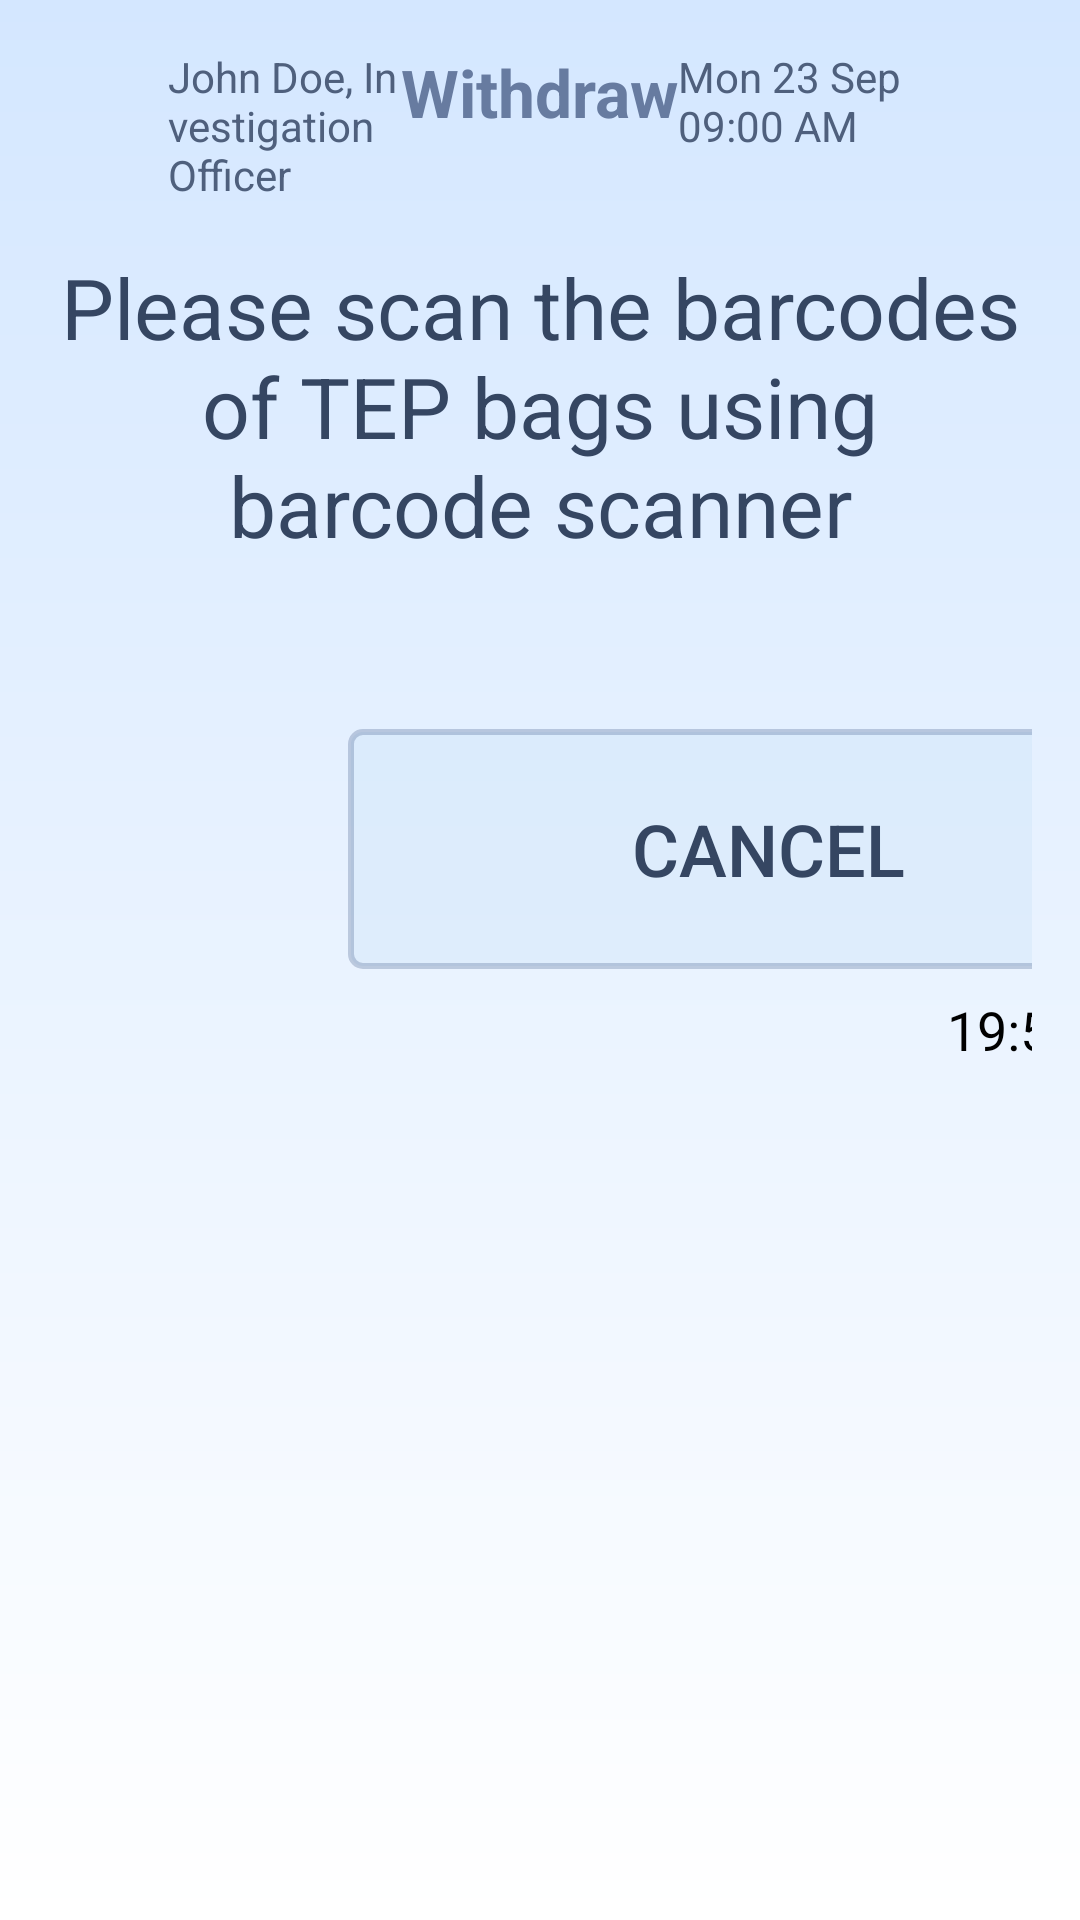

The Android layout XML behind this screen, and the referenced resources:
<!-- AndroidManifest.xml: application theme Theme.SmartLockerSolution -->
<!-- res/layout/activity_tep_bag_scanner.xml -->
<?xml version="1.0" encoding="utf-8"?>
<LinearLayout
    xmlns:android="http://schemas.android.com/apk/res/android"
    android:layout_width="match_parent"
    android:layout_height="match_parent"
    android:orientation="vertical"
    android:background="@drawable/background_gradient"
    android:padding="16dp">

    <LinearLayout
        android:layout_width="match_parent"
        android:layout_height="wrap_content"
        android:orientation="horizontal"
        android:paddingBottom="16dp">

        
        <LinearLayout
            android:layout_width="0dp"
            android:layout_height="wrap_content"
            android:layout_weight="1"
            android:orientation="horizontal"
            android:gravity="start|center_vertical"
            android:paddingStart="8dp">

            <ImageView
                android:id="@+id/profileIcon"
                android:layout_width="24dp"
                android:layout_height="24dp"
                android:src="@drawable/profile"
                android:contentDescription="Profile Icon"
                />

            <TextView
                android:id="@+id/profileNameTextView"
                android:layout_width="wrap_content"
                android:layout_height="wrap_content"
                android:text="John Doe, Investigation Officer"
                android:textColor="#4F607D"
                android:textSize="14sp"
                android:paddingStart="8dp"/>
        </LinearLayout>

        
        <TextView
            android:id="@+id/headerTitle"
            android:layout_width="wrap_content"
            android:layout_height="wrap_content"
            android:text="Withdraw"
            android:textColor="#677BA0"
            android:textSize="22sp"
            android:textStyle="bold"/>

        
        <LinearLayout
            android:layout_width="0dp"
            android:layout_height="wrap_content"
            android:layout_weight="1"
            android:gravity="end">

            <TextView
                android:id="@+id/dateTimeTextView"
                android:layout_width="wrap_content"
                android:layout_height="wrap_content"
                android:text="Mon 23 Sep   09:00 AM"
                android:textColor="#4F607D"
                android:textSize="14sp"
                android:paddingEnd="8dp"/>
        </LinearLayout>
    </LinearLayout>

    
    <TextView
        android:layout_width="match_parent"
        android:layout_height="wrap_content"
        android:text="Please scan the barcodes of TEP bags using barcode scanner"
        android:textSize="28sp"
        android:textColor="@color/text_blue"
        android:gravity="center"
        android:layout_marginBottom="24dp"/>

    
    <LinearLayout
        android:layout_width="match_parent"
        android:layout_height="0dp"
        android:layout_weight="1"
        android:orientation="horizontal"
        android:weightSum="2"
        android:layout_marginTop="16dp">

        
        <LinearLayout
            android:layout_width="500dp"
            android:layout_height="match_parent"
            android:layout_weight="1"
            android:layout_marginStart="100dp"
            android:orientation="vertical">

            
            <ScrollView
                android:layout_width="match_parent"
                android:layout_height="0dp"
                android:layout_weight="1"
                android:background="@drawable/bordered_box"
                android:paddingEnd="16dp">

                <LinearLayout
                    android:id="@+id/tepListContainer"
                    android:layout_width="match_parent"
                    android:layout_height="wrap_content"
                    android:orientation="vertical">

                    

                </LinearLayout>
            </ScrollView>
        </LinearLayout>

        
        <ImageView
            android:id="@+id/scannerImage"
            android:layout_width="400dp"
            android:layout_height="350dp"
            android:layout_weight="1"
            android:src="@drawable/scanner_image"
            android:scaleType="fitCenter"
            android:padding="16dp"
            android:contentDescription="Barcode scanner"/>
    </LinearLayout>

    
    <LinearLayout
        android:id="@+id/bottomContainer"
        android:layout_width="match_parent"
        android:layout_height="wrap_content"
        android:orientation="horizontal"
        android:paddingTop="16dp">

        
        <TextView
            android:id="@+id/counterText"
            android:layout_width="0dp"
            android:layout_height="wrap_content"
            android:layout_weight="1"
            android:text="0 item scanned"
            android:layout_marginStart="100dp"
            android:layout_marginTop="30dp"
            android:textStyle="bold"
            android:textColor="@color/text_blue"
            android:textSize="25sp" />

        
        <LinearLayout
            android:id="@+id/rightContainer"
            android:layout_width="wrap_content"
            android:layout_height="wrap_content"
            android:orientation="vertical"
            >

            
            <LinearLayout
                android:id="@+id/buttonContainer"
                android:layout_width="wrap_content"
                android:layout_height="wrap_content"
                android:orientation="horizontal"
                android:layout_marginEnd="100dp">

                <Button
                    android:id="@+id/cancelButton"
                    android:layout_width="280dp"
                    android:layout_height="80dp"
                    android:text="Cancel"
                    android:textSize="24sp"
                    android:textColor="@color/text_blue"
                    android:background="@drawable/button_with_border"
                    android:layout_marginEnd="16dp" />

                <Button
                    android:id="@+id/nextButton"
                    android:layout_width="280dp"
                    android:layout_height="80dp"
                    android:text="Next"
                    android:textSize="24sp"
                    android:textColor="@android:color/white"
                    android:backgroundTint="@color/button_blue" />
            </LinearLayout>

            
            <TextView
                android:id="@+id/timerTextView"
                android:layout_width="wrap_content"
                android:layout_height="wrap_content"
                android:text="19:50 remaining"
                android:textSize="18sp"
                android:textColor="@android:color/black"
                android:layout_gravity="end"
                android:paddingTop="8dp" />
        </LinearLayout>
    </LinearLayout>

</LinearLayout>
<!-- resources referenced by this layout -->
<resources>
  <color name="button_blue">#00205B</color>
  <color name="text_blue">#354662</color>
  <!-- drawable background_gradient (drawable) -->
  <?xml version="1.0" encoding="utf-8"?>
  <shape xmlns:android="http://schemas.android.com/apk/res/android">
      <gradient
          android:angle="270"
          android:startColor="#D4E7FF"
          android:endColor="#FFFFFF" />
  </shape>
  <!-- drawable bordered_box (drawable) -->
  <?xml version="1.0" encoding="utf-8"?>
  <shape xmlns:android="http://schemas.android.com/apk/res/android" android:shape="rectangle">
      <solid android:color="@android:color/transparent"/>
      <stroke android:width="2dp" android:color="#000000"/> 
      <corners android:radius="8dp"/> 
      <padding android:left="8dp" android:top="8dp" android:right="8dp" android:bottom="8dp"/>
  </shape>
  <!-- drawable button_with_border (drawable) -->
  <?xml version="1.0" encoding="utf-8"?>
  <shape xmlns:android="http://schemas.android.com/apk/res/android" android:shape="rectangle">
      
      <solid android:color="@color/button_blue_10" />
      
      <stroke android:width="2dp" android:color="@color/border_blue" />
      
      <corners android:radius="4dp" />
  </shape>
  <!-- drawable scanner_image: png bitmap (drawable, 235035 bytes) -->
  <style name="Theme.SmartLockerSolution" parent="Base.Theme.SmartLockerSolution" />
  <color name="button_blue_10">#1A84b8db</color>
  <color name="border_blue">#3300205B</color>
  <style name="Base.Theme.SmartLockerSolution" parent="Theme.Material3.DayNight.NoActionBar">
          
          
          <item name="materialButtonStyle">@style/Widget.App.Button</item>
      </style>
  <style name="Widget.App.Button" parent="Widget.Material3.Button">
          <item name="backgroundTint">@null</item> 
          <item name="android:background">@drawable/locker_button_background</item> 
          <item name="android:textColor">@android:color/black</item> 
          <item name="android:padding">8dp</item> 
      </style>
  <!-- drawable locker_button_background (drawable) -->
  <selector xmlns:android="http://schemas.android.com/apk/res/android">
      <item android:state_selected="true" android:state_pressed="false">
          <shape android:shape="rectangle">
              <solid android:color="#84b8db"/> 
              <stroke
                  android:width="4dp"
                  android:color="#333333"/> 
              <corners android:radius="8dp"/>
          </shape>
      </item>
  
      <item android:state_pressed="true">
          <shape android:shape="rectangle">
              <solid android:color="#6a9fc9"/> 
              <stroke
                  android:width="3dp"
                  android:color="#222222"/>
              <corners android:radius="8dp"/>
          </shape>
      </item>
  
      <item>
          <shape android:shape="rectangle">
              <solid android:color="#9ec1d9"/> 
              <stroke
                  android:width="2dp"
                  android:color="#333333"/>
              <corners android:radius="8dp"/>
          </shape>
      </item>
  </selector>
</resources>
